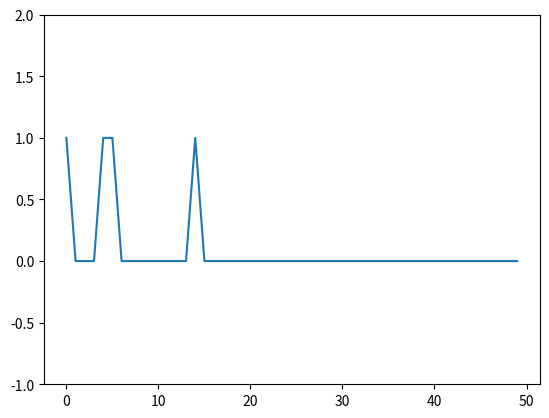

Write Python code to recreate this figure.
#!/usr/bin/env python3
# coding: utf8


""" IMPORTS """
import numpy as np
import matplotlib.pyplot as plt 



class Perceptron(object):


	def __init__(self):

		self.l_rate = 0.01
		self.n_epoch = 5
		self.bias = 0
		self.input_data = [[0.2, 0.7], [15.25, 14.37], [0.02, 0.68], [14.55, 16.36], [0.55, 0.36], [0.45, 0.16], [0.45, 0.26], [11.54, 17.226], [12.58, 17.36], [13.95, 15.26]]
		self.expected = [0, 1, 0, 1, 0, 0, 0, 1, 1, 1]

		#~ x = [i[0] for i in self.input_data]
		#~ y = [i[1] for i in self.input_data]
		#~ plt.scatter(x, y)
		#~ plt.show()


	def predict(self, row, weights):

		# Activation threshold function
		activation = 0		
		for i in range(len(row) - 1):
			activation += weights[i] * row[i]
		activation += self.bias
		# Return class
		if activation >= 0.0:
			return 1.0
		else:
			return 0.0


	# Estimate Perceptron weights using stochastic gradient descent
	def train_weights(self):
		
		# Let's initiate weights with small values
		weights = list(np.random.uniform(low = 0, high = 0.1, size = 2))
		global_errors = []
		for epoch in range(self.n_epoch):
			# Keep track of errors for plotting
			epoch_errors = 0.0
			for row, expected in zip(self.input_data, self.expected):
				prediction = self.predict(row, weights)
				error = expected - prediction
				# We keep a track of global errors for plotting
				global_errors.append(abs(error))
				epoch_errors += abs(error)
				# If predicted and expected are different, update weights and bias
				if expected != prediction:
					self.bias = self.bias + self.l_rate * error
					for i in range(len(row)-1):
						weights[i] = weights[i] + self.l_rate * error * row[i]
			print('epoch: {}, lrate: {}, errors: {}'.format(epoch, self.l_rate, epoch_errors))

		plt.plot(global_errors)
		plt.ylim(-1, 2)
		plt.show()

		return weights
 
 
 
 
 
 
if __name__ == '__main__':
	# Calculate weights
	
	neuron = Perceptron()
	
	weights = neuron.train_weights()

	print(neuron.predict([8.23, 9.45], weights))
	print(neuron.predict([0.23, 1.45], weights))






